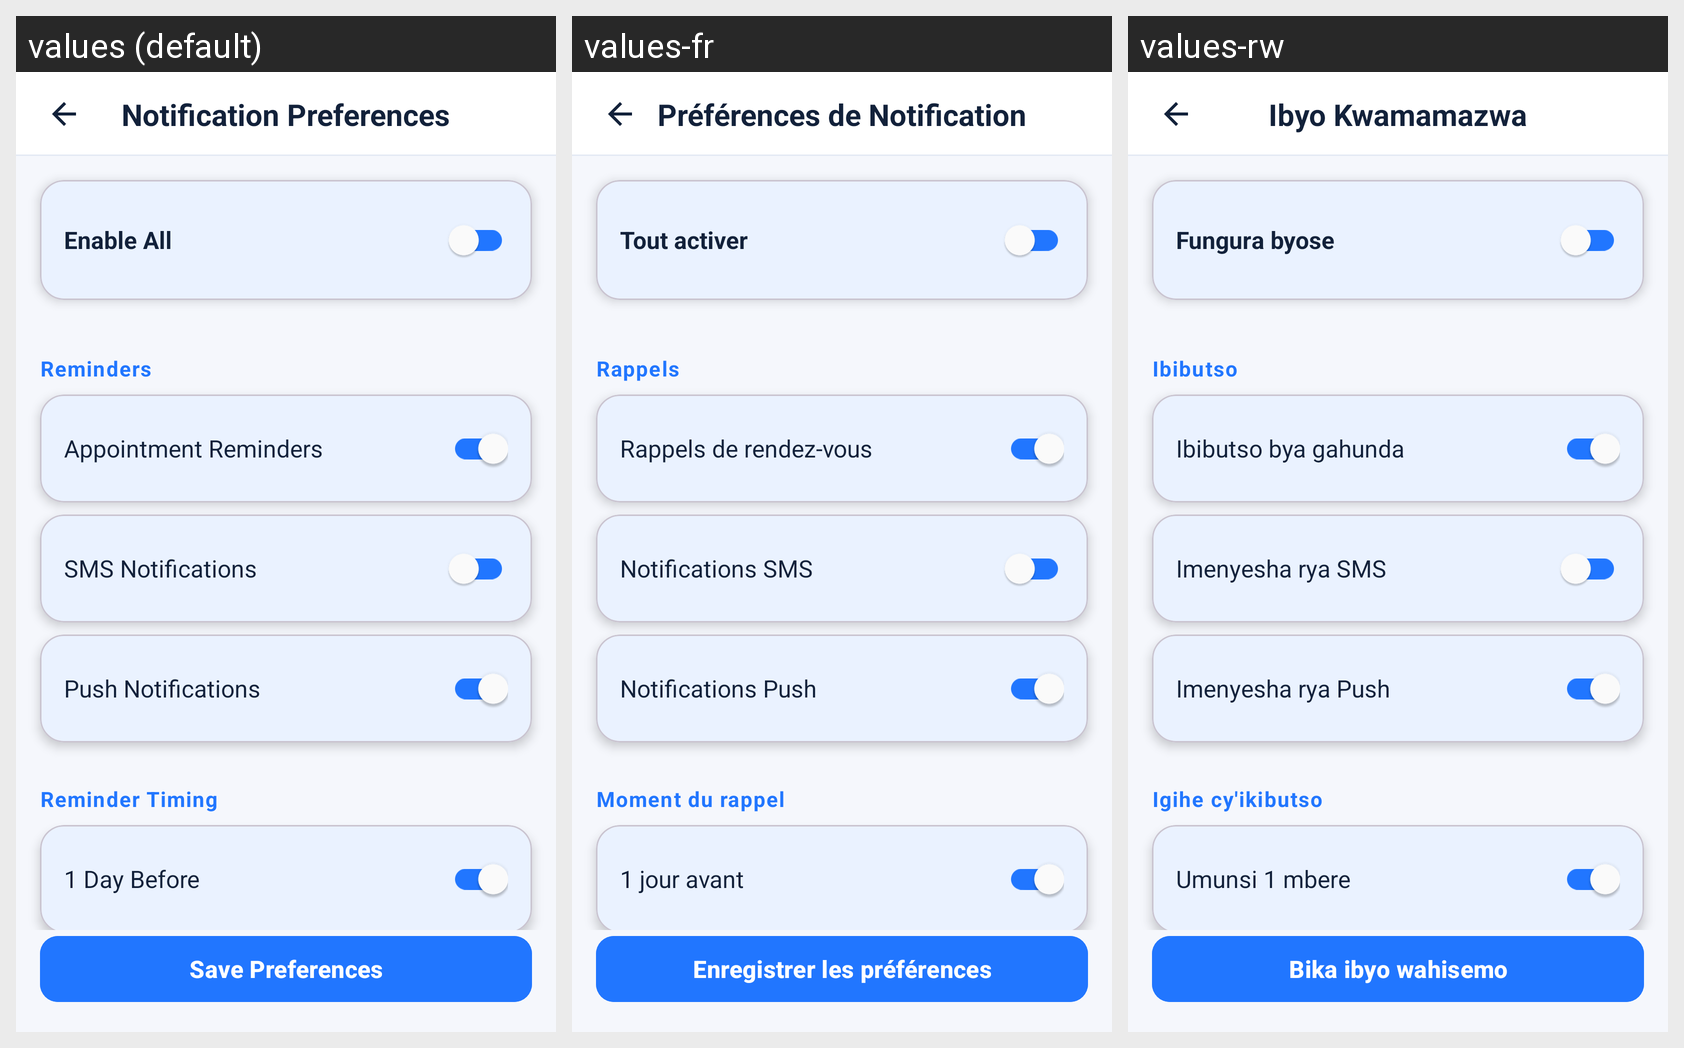

Here is an Android app screen in its default locale and in the app's own translations. Write out the translated-string differences for the strings that appear on this screen.
Android screen res/layout/activity_notification_preferences.xml rendered under 3 locales, left to right: values (default), values-fr, values-rw. Device: Nexus 5 (rendered at 1080×1920; each locale shown at half size, 540×960, under a caption strip naming it); theme Theme.Appointment_Schedule.
Strings drawn on this screen, with the default value and each locale's value (text and hints the layout hard-codes, and strings that could not be matched under every locale, appear in the picture but are not listed):

notification_preferences
  values: Notification Preferences
  values-fr: Préférences de Notification
  values-rw: Ibyo Kwamamazwa

enable_all
  values: Enable All
  values-fr: Tout activer
  values-rw: Fungura byose

reminders
  values: Reminders
  values-fr: Rappels
  values-rw: Ibibutso

appointment_reminders
  values: Appointment Reminders
  values-fr: Rappels de rendez-vous
  values-rw: Ibibutso bya gahunda

sms_notifications
  values: SMS Notifications
  values-fr: Notifications SMS
  values-rw: Imenyesha rya SMS

push_notifications
  values: Push Notifications
  values-fr: Notifications Push
  values-rw: Imenyesha rya Push

reminder_timing
  values: Reminder Timing
  values-fr: Moment du rappel
  values-rw: Igihe cy'ikibutso

one_day_before
  values: 1 Day Before
  values-fr: 1 jour avant
  values-rw: Umunsi 1 mbere

save_preferences
  values: Save Preferences
  values-fr: Enregistrer les préférences
  values-rw: Bika ibyo wahisemo
